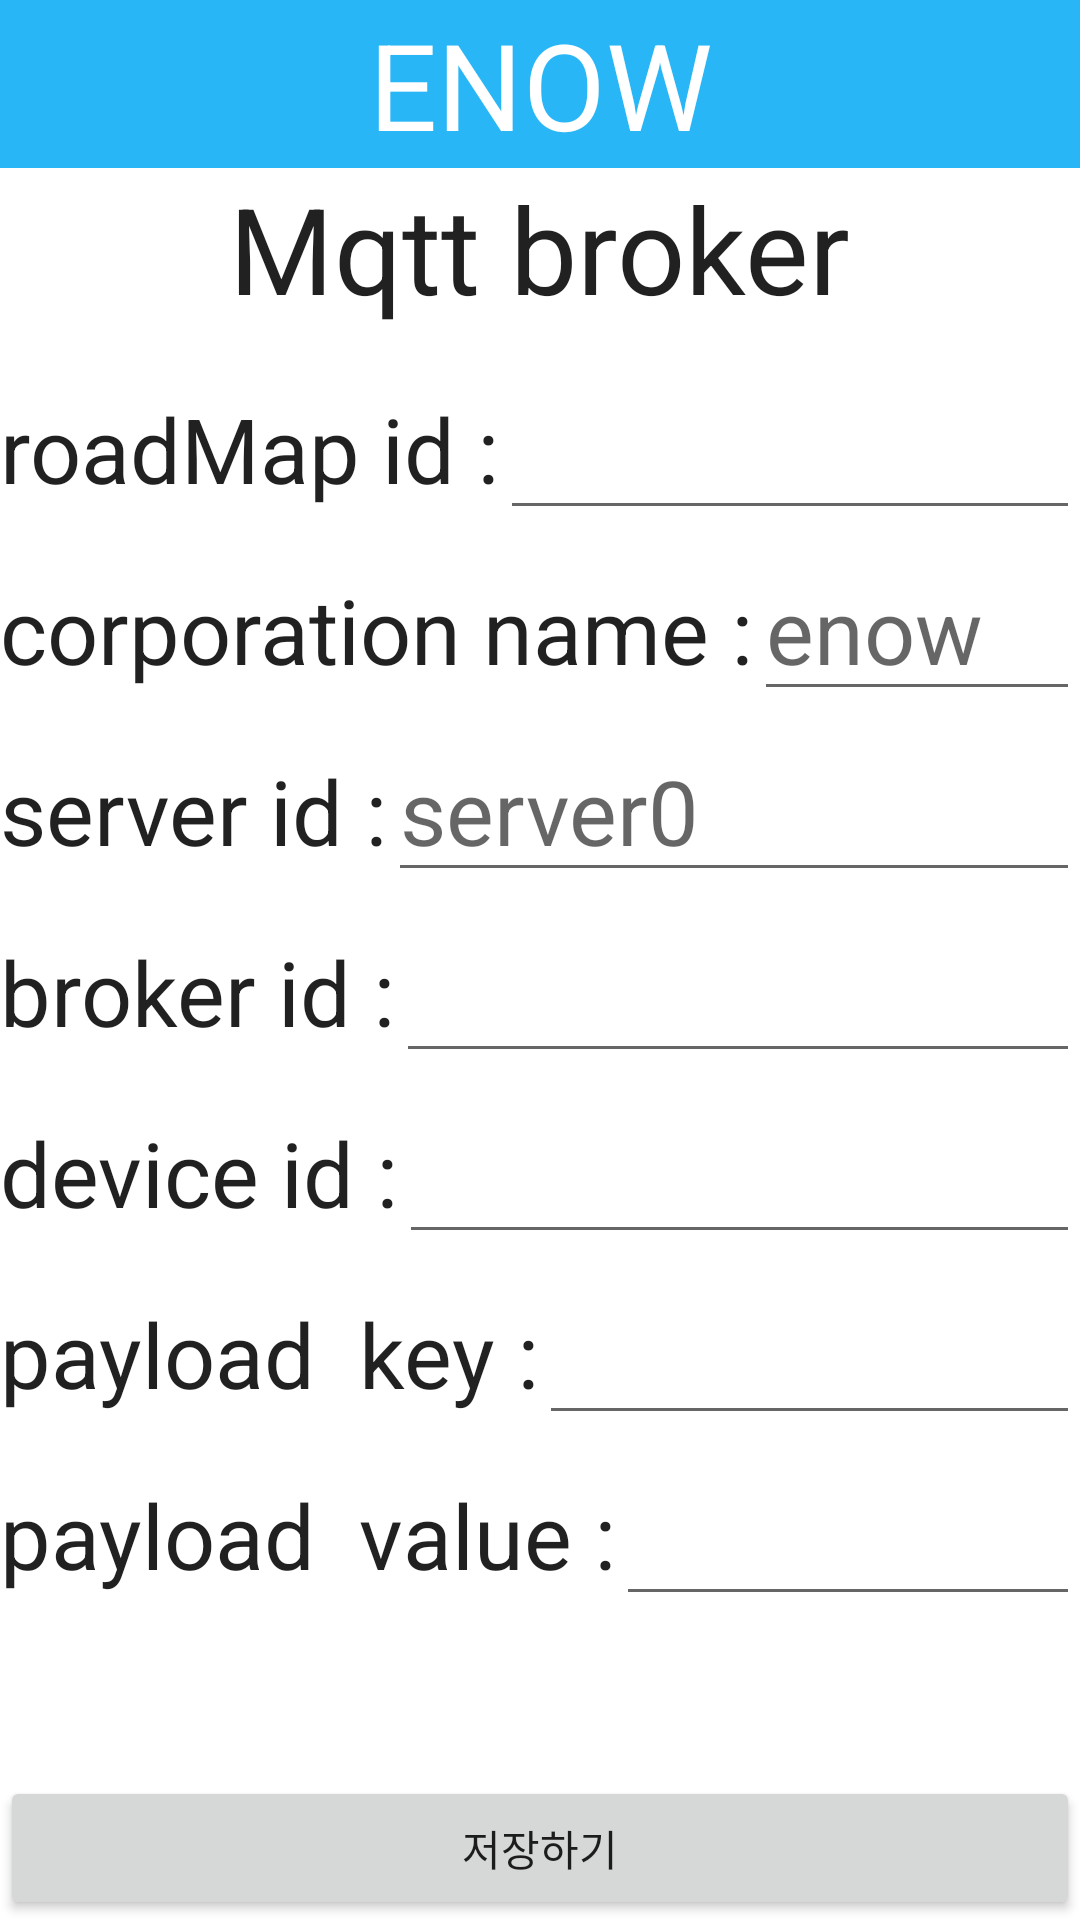

Android layout source for this screen:
<!-- AndroidManifest.xml: application theme AppTheme.NoActionBar -->
<!-- res/layout/activity_main.xml -->
<?xml version="1.0" encoding="utf-8"?>
<RelativeLayout xmlns:android="http://schemas.android.com/apk/res/android"
    xmlns:tools="http://schemas.android.com/tools"
    android:layout_width="match_parent"
    android:layout_height="match_parent"
    tools:context="com.example.lkj.enow.MainActivity">

    <android.support.v7.widget.Toolbar
        android:id="@+id/toolbar"
        android:minHeight="?attr/actionBarSize"
        android:layout_width="match_parent"
        android:layout_height="wrap_content"
        android:theme="@style/Toolbar">

        <TextView
            android:layout_gravity="center"
            android:layout_width="wrap_content"
            android:layout_height="wrap_content"
            android:textAppearance="?android:attr/textAppearanceLarge"
            android:text="ENOW"
            android:gravity="center"
            android:id="@+id/textView2"
            android:textSize="40sp"
            android:layout_above="@+id/drawer_layout"
            android:layout_centerHorizontal="true" />

    </android.support.v7.widget.Toolbar>

    <android.support.v4.widget.DrawerLayout
        xmlns:android="http://schemas.android.com/apk/res/android"
        android:id="@+id/drawer_layout"
        android:layout_width="match_parent"
        android:layout_height="match_parent"
        android:layout_below="@+id/toolbar">
        
        <FrameLayout
            android:id="@+id/content_frame"
            android:layout_width="match_parent"
            android:layout_height="match_parent" >

            <RelativeLayout
                android:layout_width="match_parent"
                android:layout_height="match_parent"
                android:layout_gravity="center">

                <TextView
                    android:layout_width="wrap_content"
                    android:layout_height="wrap_content"
                    android:textAppearance="?android:attr/textAppearanceLarge"
                    android:text="roadMap id :"
                    android:id="@+id/textView4"
                    android:layout_below="@+id/textView11"
                    android:layout_alignParentLeft="true"
                    android:layout_alignParentStart="true"
                    android:textSize="30sp"
                    android:layout_marginTop="20dp" />

                <EditText
                    android:layout_width="wrap_content"
                    android:layout_height="wrap_content"
                    android:layout_alignBaseline="@id/textView4"
                    android:id="@+id/editRoadMapId"
                    android:layout_alignParentRight="true"
                    android:layout_alignParentEnd="true"
                    android:layout_toRightOf="@+id/textView4"
                    android:layout_toEndOf="@+id/textView4"
                    android:textSize="30sp"
                    android:lines="1"
                    android:maxLength="30"
                    android:inputType="phone"/>

                <TextView
                    android:layout_width="wrap_content"
                    android:layout_height="wrap_content"
                    android:textAppearance="?android:attr/textAppearanceLarge"
                    android:text="corporation name :"
                    android:id="@+id/textView5"
                    android:textSize="30sp"
                    android:layout_below="@+id/textView4"
                    android:layout_alignParentLeft="true"
                    android:layout_alignParentStart="true"
                    android:layout_marginTop="20dp" />

                <EditText
                    android:layout_width="wrap_content"
                    android:layout_height="wrap_content"
                    android:id="@+id/editCorporationName"
                    android:hint="enow"
                    android:layout_alignBaseline="@id/textView5"
                    android:layout_toRightOf="@+id/textView5"
                    android:layout_alignRight="@+id/editBrokerId"
                    android:layout_alignEnd="@+id/editBrokerId"
                    android:textSize="30sp"
                    android:lines="1"
                    android:maxLength="30"
                    android:inputType="textUri"/>

                <TextView
                    android:layout_width="wrap_content"
                    android:layout_height="wrap_content"
                    android:textAppearance="?android:attr/textAppearanceLarge"
                    android:text="server id :"
                    android:id="@+id/textView6"
                    android:textSize="30sp"
                    android:layout_below="@+id/textView5"
                    android:layout_alignParentLeft="true"
                    android:layout_alignParentStart="true"
                    android:layout_marginTop="20dp"/>

                <TextView
                    android:layout_width="wrap_content"
                    android:layout_height="wrap_content"
                    android:textAppearance="?android:attr/textAppearanceLarge"
                    android:text="broker id :"
                    android:id="@+id/textView7"
                    android:textSize="30sp"
                    android:layout_below="@+id/textView6"
                    android:layout_alignParentLeft="true"
                    android:layout_alignParentStart="true"
                    android:layout_marginTop="20dp" />

                <TextView
                    android:layout_width="wrap_content"
                    android:layout_height="wrap_content"
                    android:textAppearance="?android:attr/textAppearanceLarge"
                    android:text="device id :"
                    android:id="@+id/textView8"
                    android:textSize="30sp"
                    android:layout_below="@+id/textView7"
                    android:layout_alignParentLeft="true"
                    android:layout_alignParentStart="true"
                    android:layout_marginTop="20dp" />

                <TextView
                    android:layout_width="wrap_content"
                    android:layout_height="wrap_content"
                    android:textAppearance="?android:attr/textAppearanceLarge"
                    android:text="payload  key :"
                    android:id="@+id/textView9"
                    android:textSize="30sp"
                    android:layout_below="@+id/textView8"
                    android:layout_alignParentLeft="true"
                    android:layout_alignParentStart="true"
                    android:layout_marginTop="20dp" />

                <EditText
                    android:layout_width="wrap_content"
                    android:layout_height="wrap_content"
                    android:id="@+id/editServerId"
                    android:layout_alignBaseline="@id/textView6"
                    android:layout_alignParentRight="true"
                    android:layout_alignParentEnd="true"
                    android:layout_toRightOf="@+id/textView6"
                    android:layout_toEndOf="@+id/textView6"
                    android:textSize="30sp"
                    android:hint="server0"
                    android:lines="1"
                    android:maxLength="30"
                    android:inputType="textUri"/>

                <EditText
                    android:layout_width="wrap_content"
                    android:layout_height="wrap_content"
                    android:id="@+id/editBrokerId"
                    android:layout_alignBaseline="@id/textView7"
                    android:layout_toRightOf="@+id/textView7"
                    android:layout_alignParentRight="true"
                    android:layout_alignParentEnd="true"
                    android:textSize="30sp"
                    android:lines="1"
                    android:maxLength="30"
                    android:inputType="textUri"/>

                <EditText
                    android:layout_width="wrap_content"
                    android:layout_height="wrap_content"
                    android:id="@+id/editDeviceId"
                    android:layout_alignBaseline="@id/textView8"
                    android:layout_toRightOf="@+id/textView8"
                    android:layout_alignParentRight="true"
                    android:layout_alignParentEnd="true"
                    android:textSize="30sp"
                    android:lines="1"
                    android:maxLength="30"
                    android:inputType="textUri"/>

                <EditText
                    android:layout_width="wrap_content"
                    android:layout_height="wrap_content"
                    android:id="@+id/editPayloadKey"
                    android:layout_alignBaseline="@id/textView9"
                    android:layout_toRightOf="@+id/textView9"
                    android:layout_alignParentRight="true"
                    android:layout_alignParentEnd="true"
                    android:textSize="30sp"
                    android:lines="1"
                    android:maxLength="30"
                    android:inputType="textUri"/>

                <TextView
                    android:layout_width="wrap_content"
                    android:layout_height="wrap_content"
                    android:textAppearance="?android:attr/textAppearanceLarge"
                    android:text="payload  value :"
                    android:id="@+id/textView10"
                    android:textSize="30sp"
                    android:layout_below="@+id/textView9"
                    android:layout_alignParentLeft="true"
                    android:layout_alignParentStart="true"
                    android:layout_marginTop="20dp" />

                <EditText
                    android:layout_width="wrap_content"
                    android:layout_height="wrap_content"
                    android:id="@+id/editPayloadValue"
                    android:layout_alignBaseline="@id/textView10"
                    android:layout_toRightOf="@+id/textView10"
                    android:layout_alignParentRight="true"
                    android:layout_alignParentEnd="true"
                    android:textSize="30sp"
                    android:lines="1"
                    android:maxLength="30"
                    android:inputType="textUri"
                    android:imeOptions="actionSearch"/>

                <TextView
                    android:layout_gravity="center_horizontal"
                    android:layout_width="wrap_content"
                    android:layout_height="wrap_content"
                    android:textAppearance="?android:attr/textAppearanceLarge"
                    android:text="Mqtt broker"
                    android:id="@id/textView11"
                    android:textSize="40sp"
                    android:layout_alignParentTop="true"
                    android:layout_centerHorizontal="true" />

                <Button
                    android:layout_width="match_parent"
                    android:layout_height="wrap_content"
                    android:text="저장하기"
                    android:id="@+id/button2"
                    android:layout_alignParentBottom="true"
                    android:layout_alignParentLeft="true"
                    android:layout_alignParentStart="true" />

            </RelativeLayout>
        </FrameLayout>
        
        <ListView android:id="@+id/left_drawer"
            android:layout_width="240dp"
            android:layout_height="match_parent"
            android:layout_gravity="start"
            android:choiceMode="singleChoice"
            android:divider="@android:color/transparent"
            android:dividerHeight="0dp"
            android:background="#FFFFFF"/>

    </android.support.v4.widget.DrawerLayout>


</RelativeLayout>
<!-- resources referenced by this layout -->
<resources>
  <style name="Toolbar" parent="Base.Widget.AppCompat.Toolbar">
          <item name="android:textColorPrimary">@android:color/white</item>
          <item name="android:textColorSecondary">@android:color/white</item>
          <item name="actionMenuTextColor">@android:color/white</item>
          <item name="android:background">#FF29B6F6</item>
      </style>
  <style name="AppTheme.NoActionBar">
          <item name="android:colorBackground">@color/background</item>
          <item name="android:windowBackground">@color/background</item>
          <item name="windowActionBar">false</item>
          <item name="windowNoTitle">true</item>
          <item name="colorPrimary">#FF29B6F6</item>
          <item name="colorPrimaryDark">#FF03A9F4</item>
          <item name="colorAccent">#FF03A9F4</item>
      </style>
</resources>
